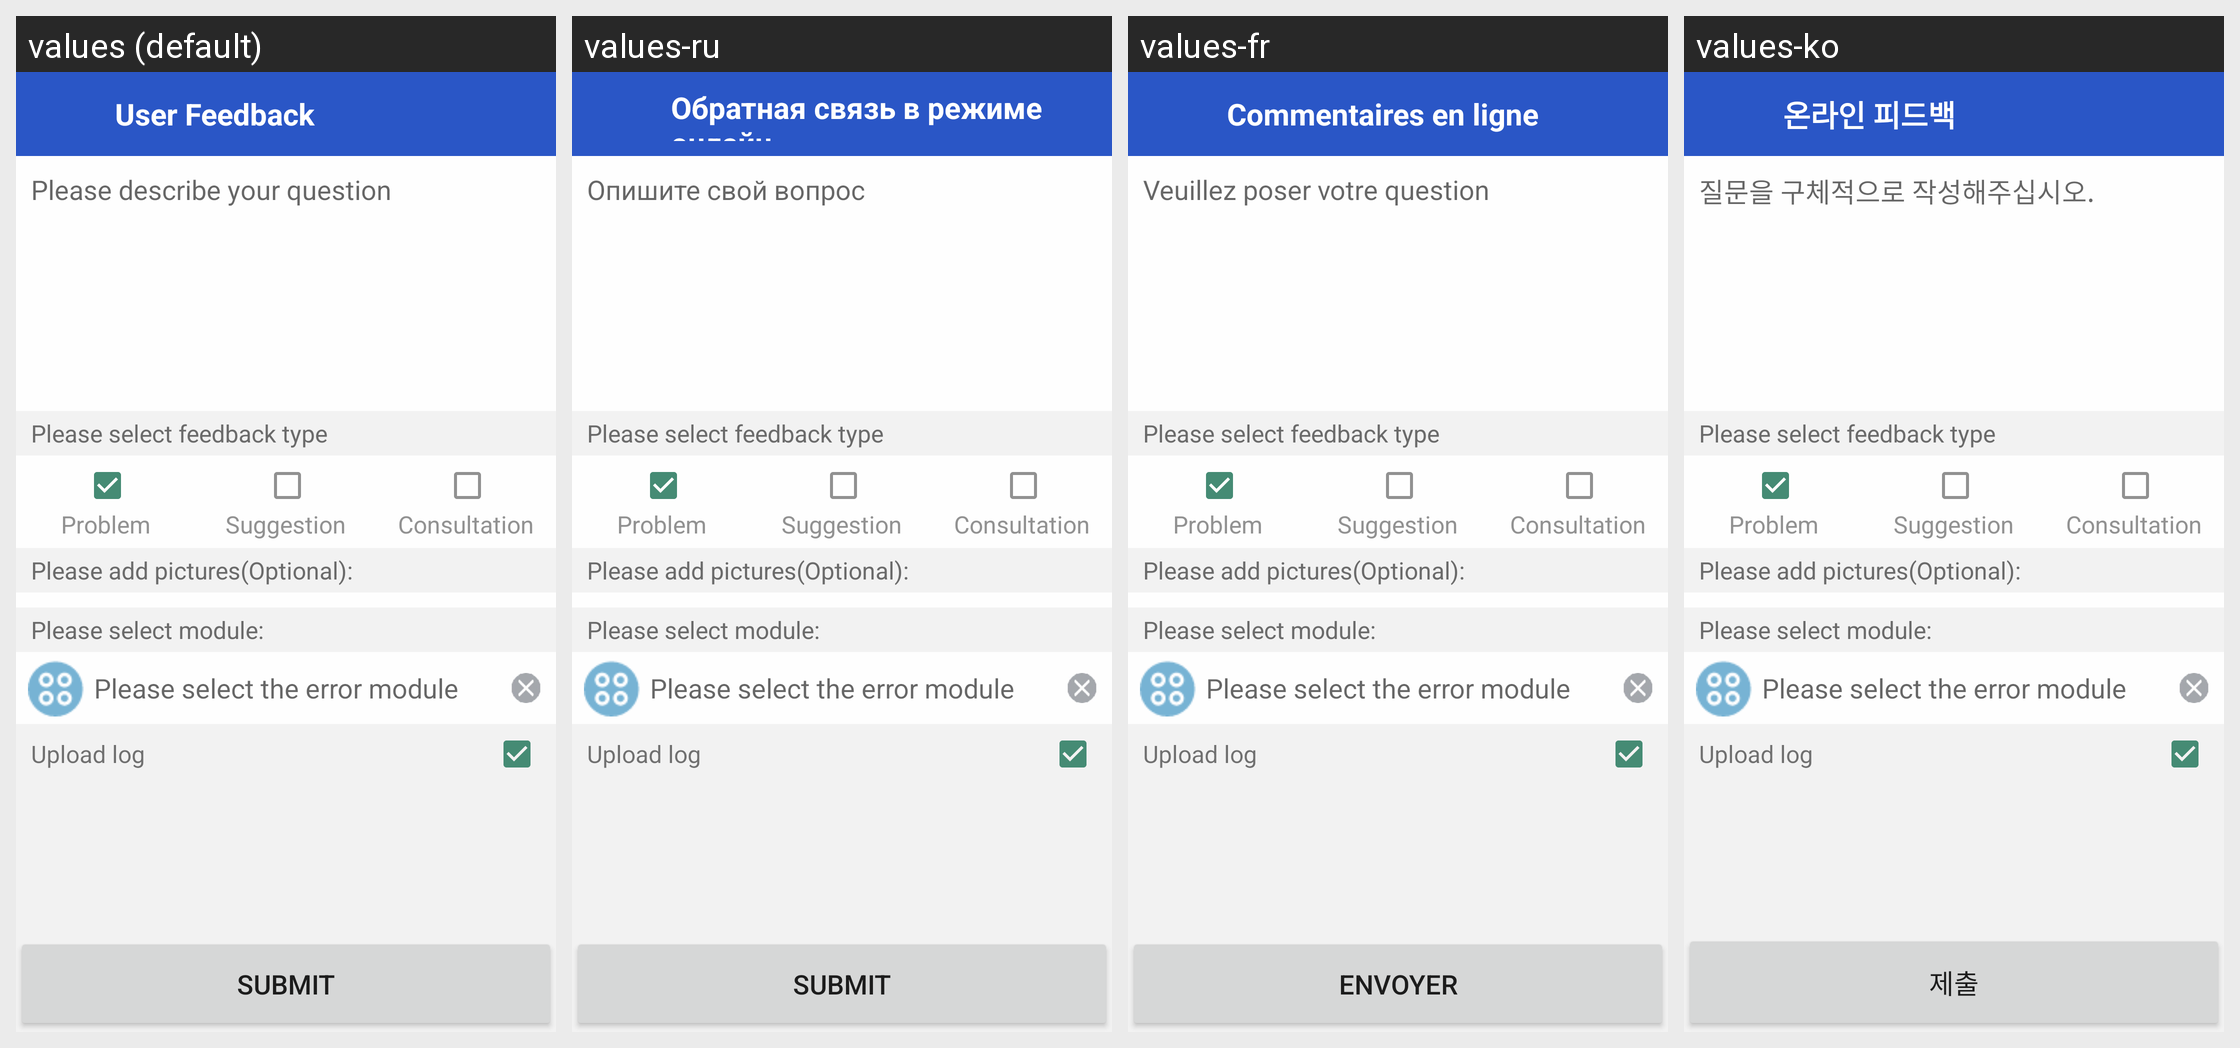

Locale-by-locale string values for the Android screen shown in this grid:
Android screen res/layout/main_activity.xml rendered under 4 locales, left to right: values (default), values-ru, values-fr, values-ko. Device: Nexus 5 (rendered at 1080×1920; each locale shown at half size, 540×960, under a caption strip naming it); theme AppTheme.
Other locales in the repository, not shown: values-ar, values-da, values-de, values-en-rGB, values-es, values-es-rUS, values-hi, values-it, values-ja, values-nb, values-nl, values-pt, values-sv, values-th, values-zh, values-zh-rCN, values-zh-rTW.
Strings drawn on this screen, with the default value and each locale's value (text and hints the layout hard-codes, and strings that could not be matched under every locale, appear in the picture but are not listed):

hint_description
  values: Please describe your question
  values-ru: Опишите свой вопрос
  values-fr: Veuillez poser votre question
  values-ko: 질문을 구체적으로 작성해주십시오.

question_feedback_type
  values: Please select feedback type
  values-ru: Please select feedback type  [not translated; the default value is used]
  values-fr: Please select feedback type  [not translated; the default value is used]
  values-ko: Please select feedback type  [not translated; the default value is used]

report_question
  values: Problem
  values-ru: Problem  [not translated; the default value is used]
  values-fr: Problem  [not translated; the default value is used]
  values-ko: Problem  [not translated; the default value is used]

suggestion_feedback
  values: Suggestion
  values-ru: Suggestion  [not translated; the default value is used]
  values-fr: Suggestion  [not translated; the default value is used]
  values-ko: Suggestion  [not translated; the default value is used]

question_consult
  values: Consultation
  values-ru: Consultation  [not translated; the default value is used]
  values-fr: Consultation  [not translated; the default value is used]
  values-ko: Consultation  [not translated; the default value is used]

add_pictures
  values: Please add pictures(Optional):
  values-ru: Please add pictures(Optional):  [not translated; the default value is used]
  values-fr: Please add pictures(Optional):  [not translated; the default value is used]
  values-ko: Please add pictures(Optional):  [not translated; the default value is used]

module
  values: Please select module:
  values-ru: Please select module:  [not translated; the default value is used]
  values-fr: Please select module:  [not translated; the default value is used]
  values-ko: Please select module:  [not translated; the default value is used]

hint_module
  values: Please select the error module
  values-ru: Please select the error module  [not translated; the default value is used]
  values-fr: Please select the error module  [not translated; the default value is used]
  values-ko: Please select the error module  [not translated; the default value is used]

upload_log
  values: Upload log
  values-ru: Upload log  [not translated; the default value is used]
  values-fr: Upload log  [not translated; the default value is used]
  values-ko: Upload log  [not translated; the default value is used]

submit
  values: submit
  values-ru: submit
  values-fr: envoyer
  values-ko: 제출

app_name
  values: User Feedback
  values-ru: Обратная связь в режиме онлайн
  values-fr: Commentaires en ligne
  values-ko: 온라인 피드백
